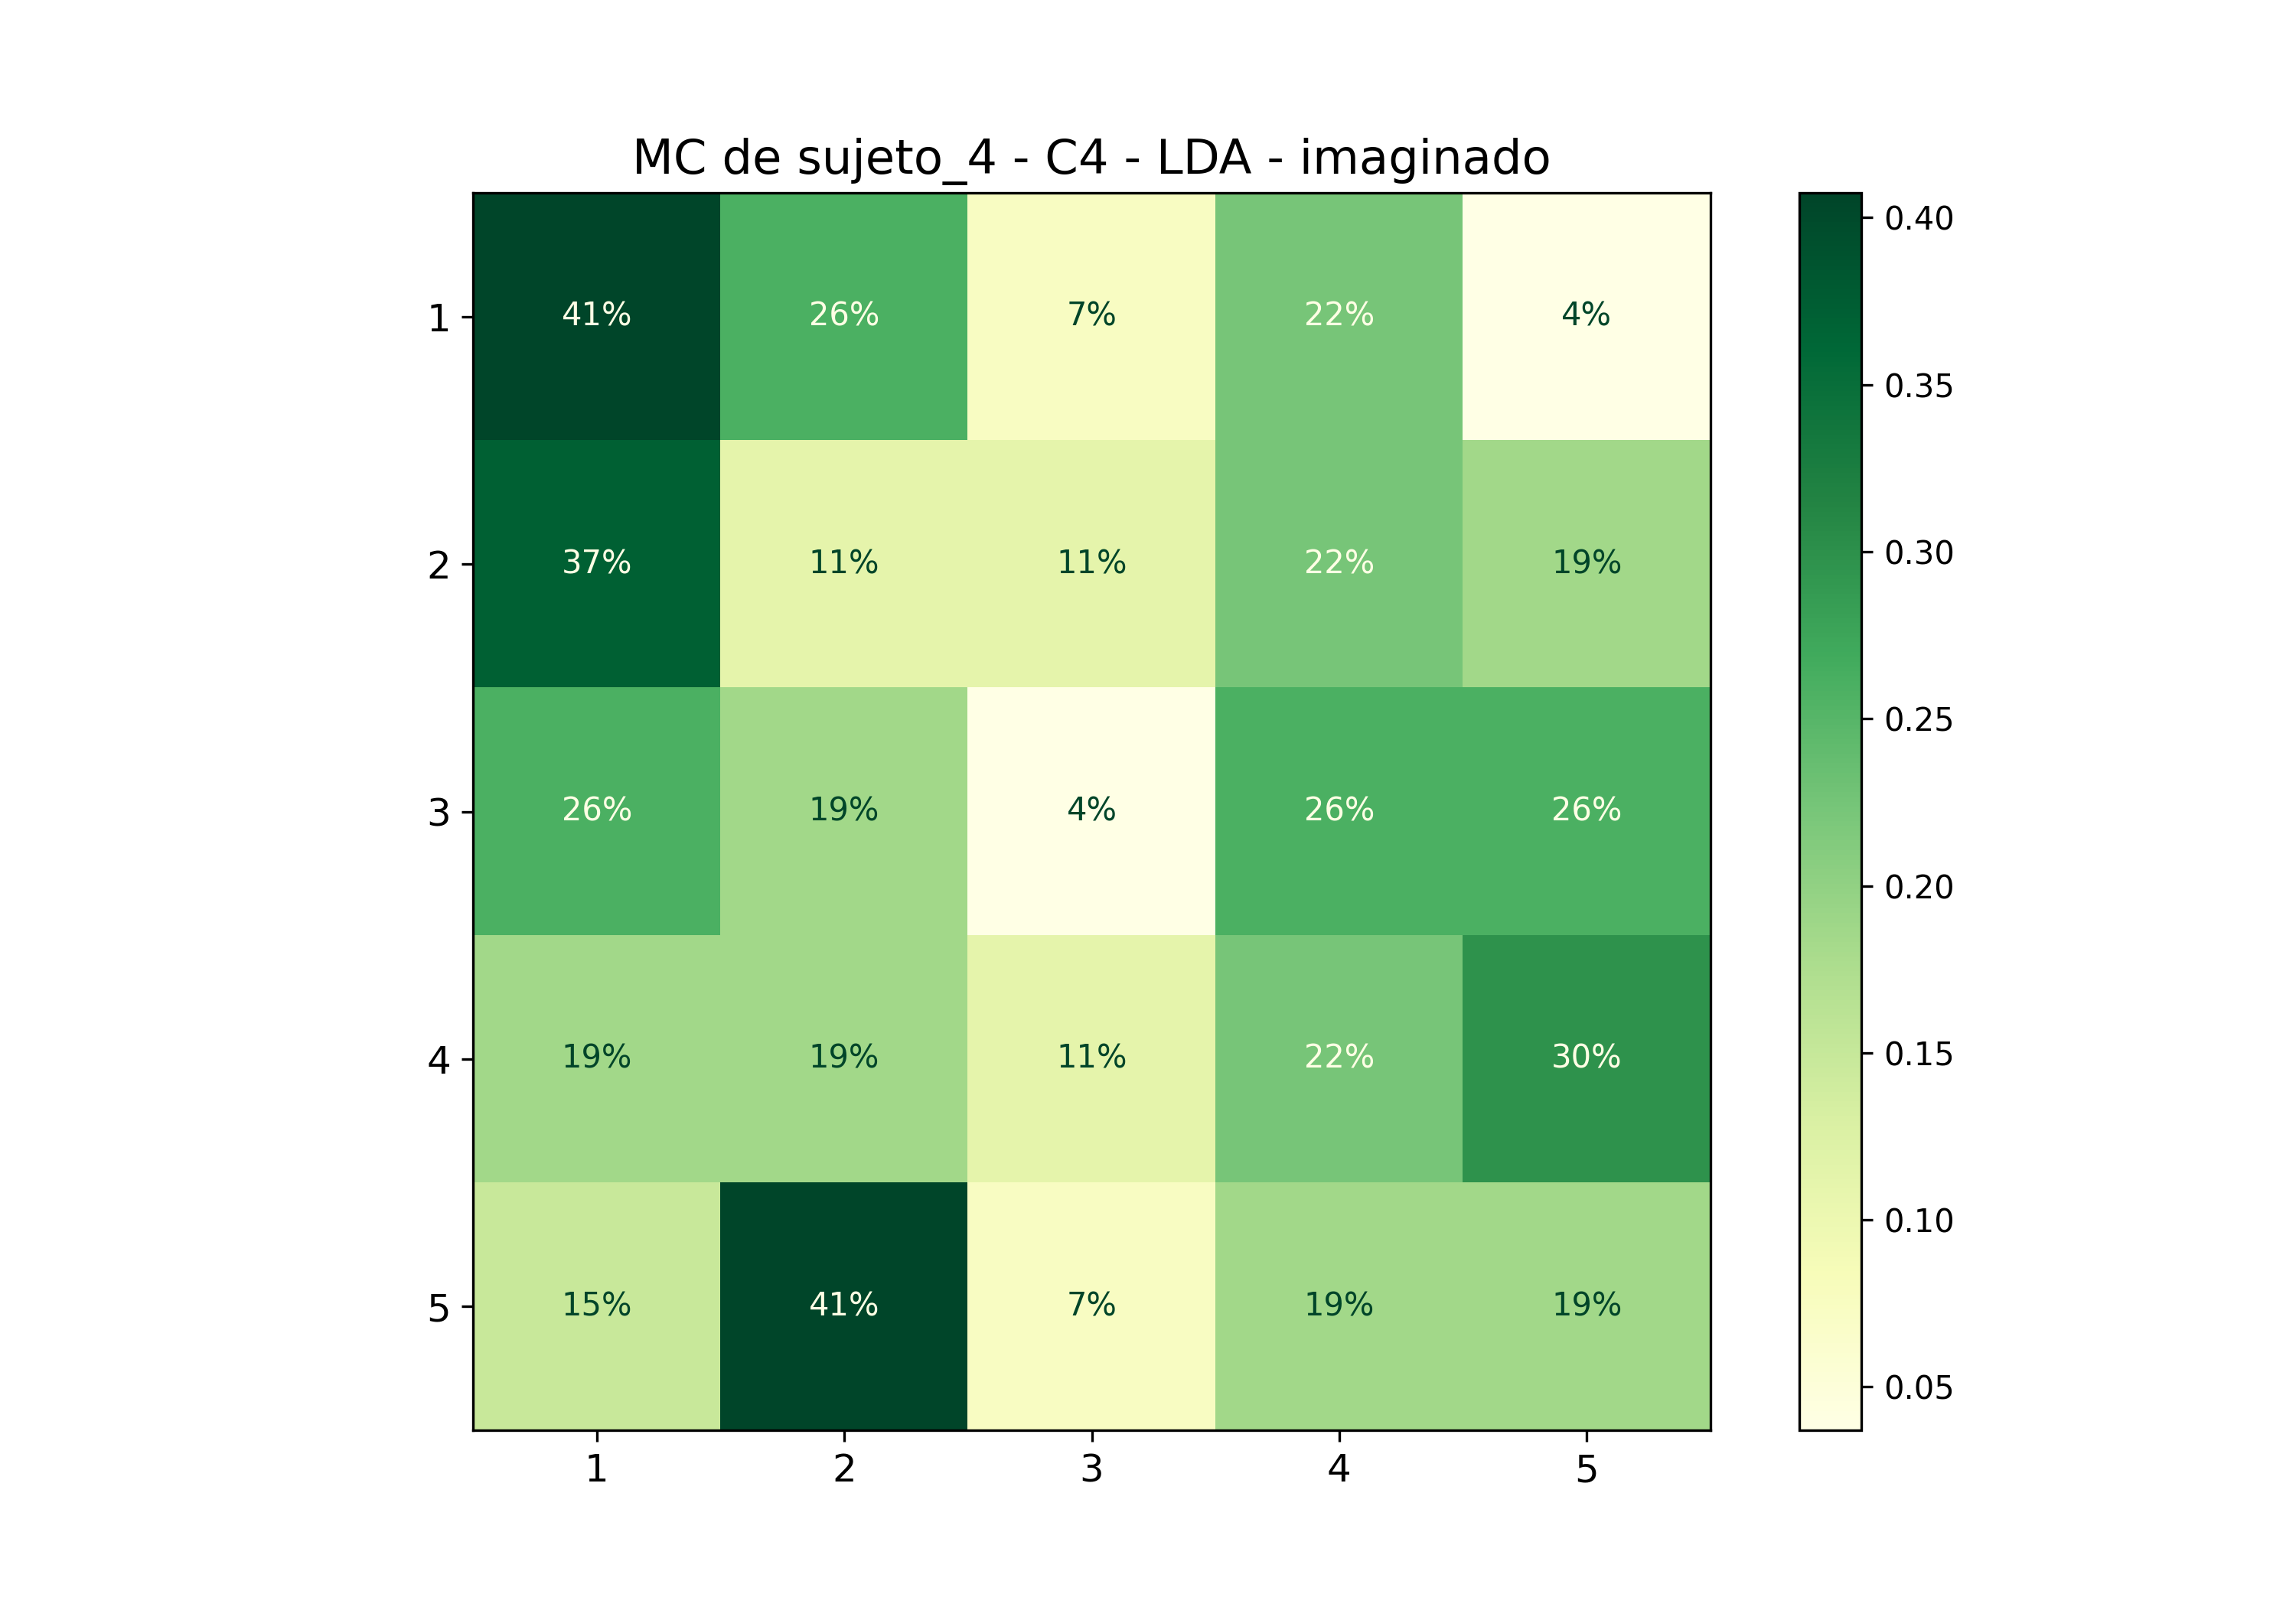

Source data for this figure (header and first rows):
; 1; 2; 3; 4; 5
1; 0,4074074074074074; 0,25925925925925924; 0,07407407407407407; 0,2222222222222222; 0,037037037037037035
2; 0,37037037037037035; 0,1111111111111111; 0,1111111111111111; 0,2222222222222222; 0,18518518518518517
3; 0,25925925925925924; 0,18518518518518517; 0,037037037037037035; 0,25925925925925924; 0,25925925925925924
4; 0,18518518518518517; 0,18518518518518517; 0,1111111111111111; 0,2222222222222222; 0,2962962962962963
5; 0,14814814814814814; 0,4074074074074074; 0,07407407407407407; 0,18518518518518517; 0,18518518518518517
